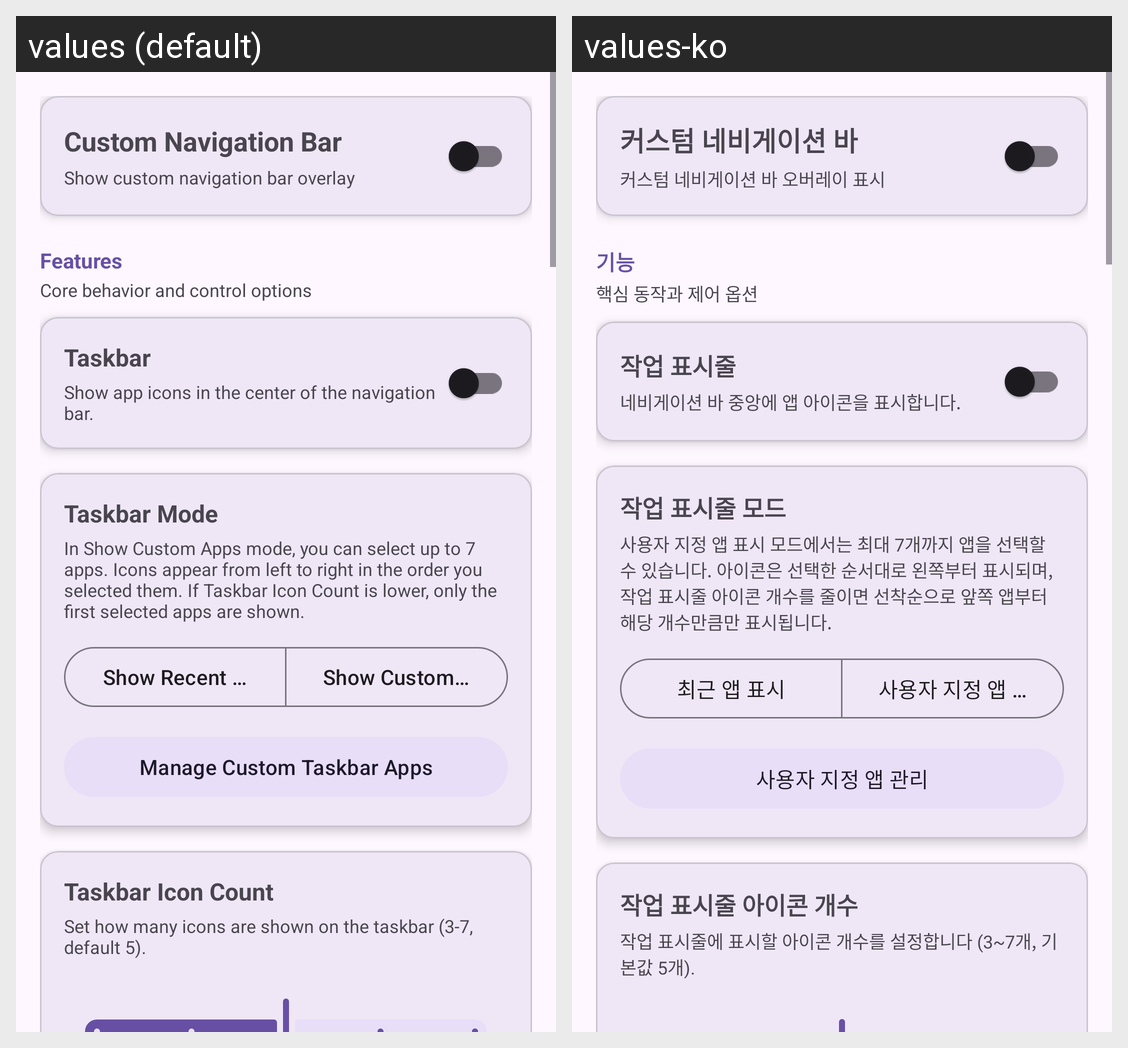

This grid shows one Android layout under two languages. Give, for every string resource on the screen, its name, the default text and each shown locale's text.
Android screen res/layout/fragment_navbar_settings.xml rendered under 2 locales, left to right: values (default), values-ko. Device: Nexus 5 (rendered at 1080×1920; each locale shown at half size, 540×960, under a caption strip naming it); theme Theme.UltraNavbar.
Strings drawn on this screen, with the default value and each locale's value (text and hints the layout hard-codes, and strings that could not be matched under every locale, appear in the picture but are not listed):

navbar_enable_title
  values: Custom Navigation Bar
  values-ko: 커스텀 네비게이션 바

navbar_enable_summary
  values: Show custom navigation bar overlay
  values-ko: 커스텀 네비게이션 바 오버레이 표시

navbar_category_features
  values: Features
  values-ko: 기능

navbar_category_features_summary
  values: Core behavior and control options
  values-ko: 핵심 동작과 제어 옵션

recent_apps_taskbar_title
  values: Taskbar
  values-ko: 작업 표시줄

recent_apps_taskbar_summary
  values: Show app icons in the center of the navigation bar.
  values-ko: 네비게이션 바 중앙에 앱 아이콘을 표시합니다.

taskbar_mode_title
  values: Taskbar Mode
  values-ko: 작업 표시줄 모드

taskbar_mode_summary
  values: In Show Custom Apps mode, you can select up to 7 apps. Icons appear from left to right in the order you selected them. If Taskbar Icon Count is lower, only the first selected apps are shown.
  values-ko: 사용자 지정 앱 표시 모드에서는 최대 7개까지 앱을 선택할 수 있습니다. 아이콘은 선택한 순서대로 왼쪽부터 표시되며, 작업 표시줄 아이콘 개수를 줄이면 선착순으로 앞쪽 앱부터 해당 개수만큼만 표시됩니다.

taskbar_mode_recent_apps
  values: Show Recent Apps
  values-ko: 최근 앱 표시

taskbar_mode_custom_apps
  values: Show Custom Apps
  values-ko: 사용자 지정 앱 표시

taskbar_manage_custom_apps
  values: Manage Custom Taskbar Apps
  values-ko: 사용자 지정 앱 관리

recent_apps_taskbar_icon_count_title
  values: Taskbar Icon Count
  values-ko: 작업 표시줄 아이콘 개수

recent_apps_taskbar_icon_count_summary
  values: Set how many icons are shown on the taskbar (3-7, default 5).
  values-ko: 작업 표시줄에 표시할 아이콘 개수를 설정합니다 (3~7개, 기본값 5개).
